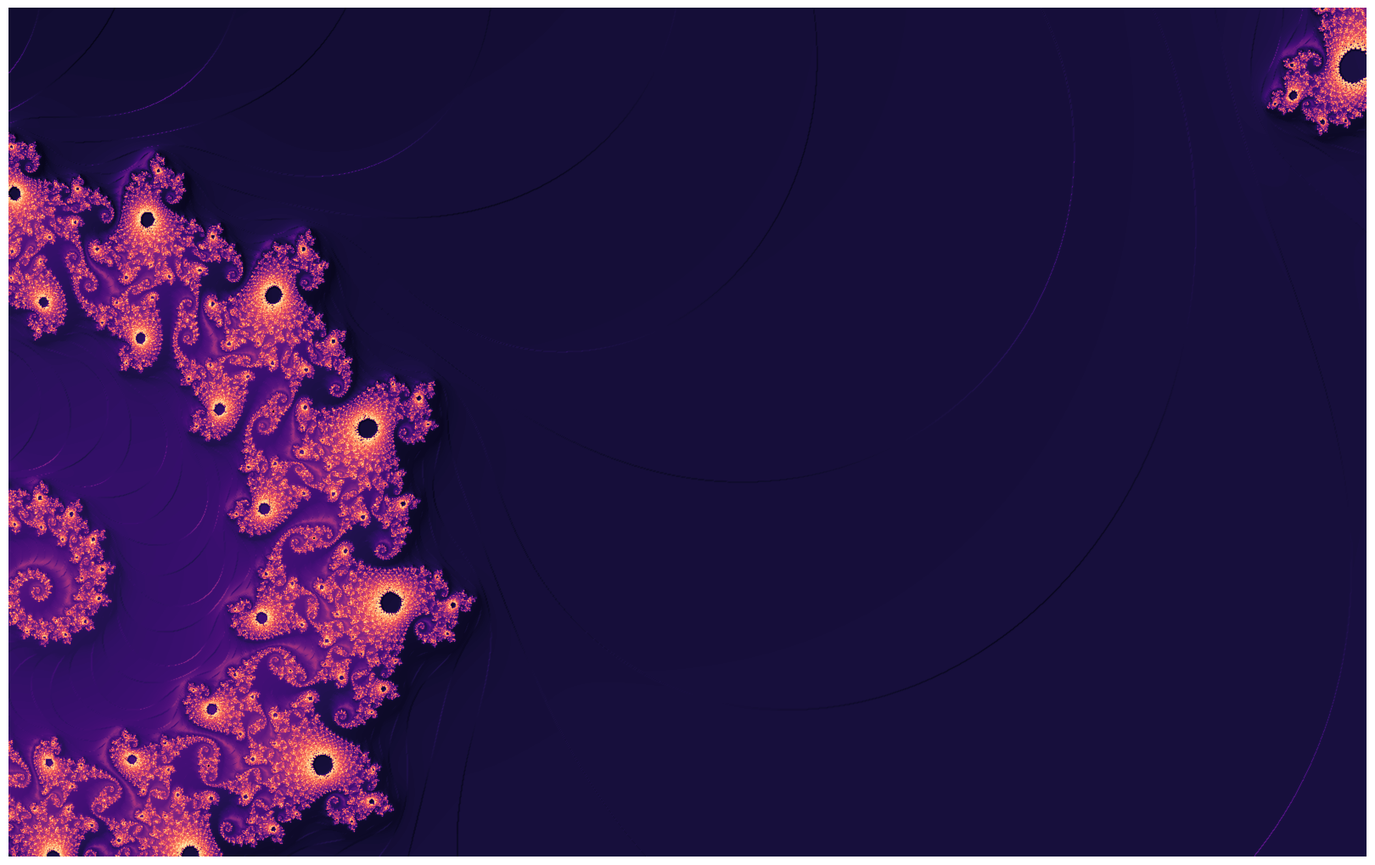

This figure's Python source:
import numpy as np
import matplotlib.pyplot as plt
from scipy.ndimage import gaussian_filter


def generate_artistic_fractal(width=1600, height=1000, max_iter=400):
    # High-detail zoom coordinates into a classic spiral boundary
    x_min, x_max = -0.7452, -0.7432
    y_min, y_max = 0.1122, 0.1134

    x = np.linspace(x_min, x_max, width)
    y = np.linspace(y_min, y_max, height)
    X, Y = np.meshgrid(x, y)
    C = X + 1j * Y

    Z = np.zeros_like(C)
    smooth_iter = np.zeros(C.shape, dtype=np.float64)

    # Escape-time algorithm with smooth color potential
    for i in range(max_iter):
        mask = np.abs(Z) <= 2.0
        Z[mask] = Z[mask]**2 + C[mask]

        abs_z = np.abs(Z)
        smooth_mask = mask & (abs_z > 1.0)
        smooth_iter[smooth_mask] = (
            i + 1 - np.log2(np.log(abs_z[smooth_mask]))
        )

    # Normalize iteration depth for shading
    smooth_iter = gaussian_filter(smooth_iter, sigma=0.5)

    # Generate 3D Surface Normals (Bump-mapping effect)
    dy, dx = np.gradient(smooth_iter)
    normal_x = -dx
    normal_y = -dy
    normal_z = 0.15

    # Normalize normal vector
    norm = np.sqrt(normal_x**2 + normal_y**2 + normal_z**2)
    nx = normal_x / norm
    ny = normal_y / norm
    nz = normal_z / norm

    # Light direction vector
    lx, ly, lz = -0.577, 0.577, 0.577

    # Calculate Diffuse Shading & Specular Metallic Highlight
    diffuse = np.maximum(0, nx * lx + ny * ly + nz * lz)
    specular = np.power(diffuse, 16)

    # Combine escape potential with light intensity
    final_image = smooth_iter * 0.75 + diffuse * 25.0 + specular * 50.0

    return final_image


# Render high-resolution fractal
data = generate_artistic_fractal(
    width=1600,
    height=1000,
    max_iter=400
)

# Display with a vibrant, metallic color map
plt.figure(figsize=(16, 10), dpi=200)
plt.imshow(data, cmap="magma", origin="lower")
plt.axis("off")
plt.subplots_adjust(left=0, right=1, top=1, bottom=0)
plt.show()
